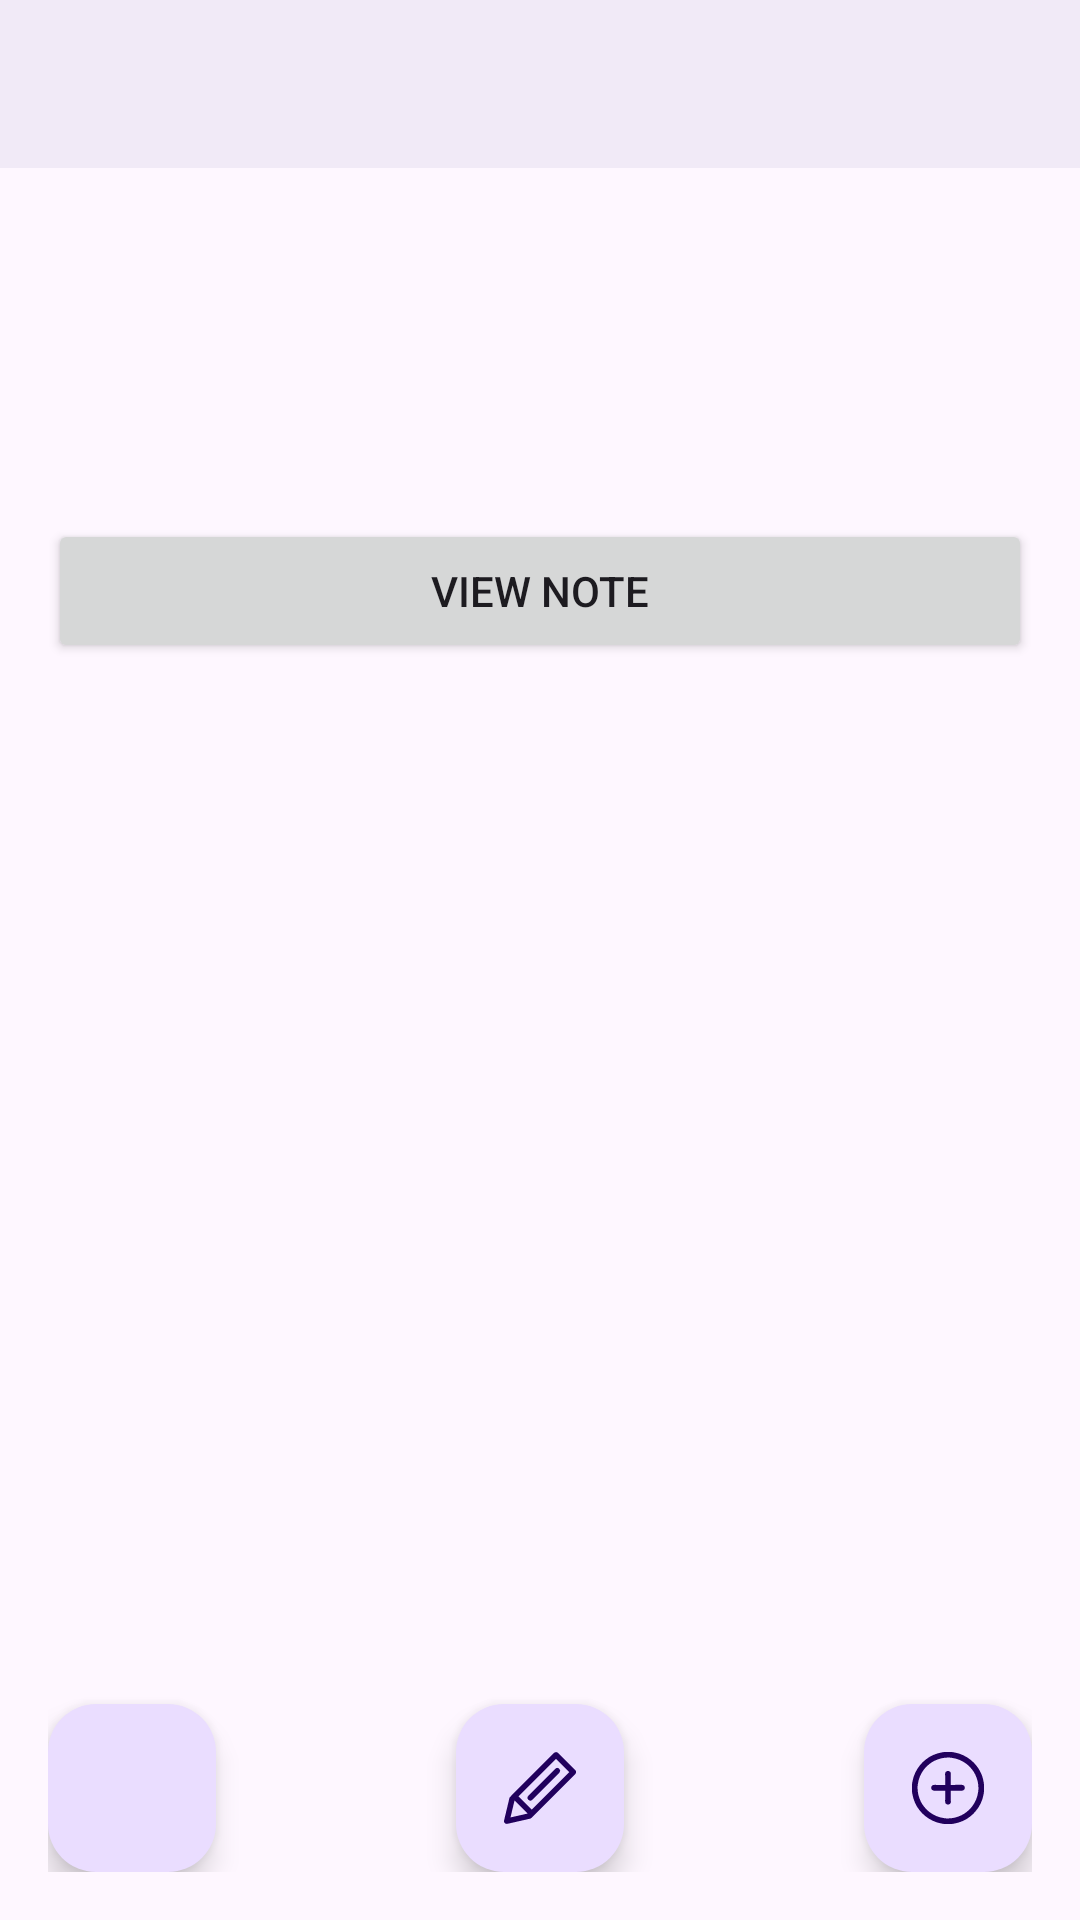

Reconstruct the res/layout file that produces this screen, plus the resources it refers to.
<!-- AndroidManifest.xml: activity theme Base.Theme.MyTestApplicationNoActionBar -->
<!-- res/layout/activity_detail_course.xml -->
<?xml version="1.0" encoding="utf-8"?>
<androidx.coordinatorlayout.widget.CoordinatorLayout xmlns:android="http://schemas.android.com/apk/res/android"
    xmlns:app="http://schemas.android.com/apk/res-auto"
    android:id="@+id/root_view"
    android:layout_width="match_parent"
    android:layout_height="match_parent">

    <com.google.android.material.appbar.MaterialToolbar
        android:id="@+id/toolbar"
        android:layout_width="match_parent"
        android:layout_height="56dp"
        android:alpha="0.8"
        android:background="#FEF7FF"
        android:elevation="4dp"
        android:theme="@style/ThemeOverlay.AppCompat.Light" />

    
    <FrameLayout
        android:layout_width="match_parent"
        android:layout_height="match_parent"
        android:layout_marginTop="@dimen/action_bar_margin_top">


        <androidx.constraintlayout.widget.ConstraintLayout
            android:id="@+id/constraintLayoutMain"
            android:layout_width="match_parent"
            android:layout_height="match_parent"
            android:padding="16dp">

            <androidx.constraintlayout.widget.ConstraintLayout
                android:id="@+id/detailContainer"
                android:layout_width="match_parent"
                android:layout_height="wrap_content"
                android:paddingTop="5dp"
                android:paddingBottom="20dp"
                app:layout_constraintEnd_toEndOf="parent"
                app:layout_constraintStart_toStartOf="parent"
                app:layout_constraintTop_toTopOf="parent">

                <TextView
                    android:id="@+id/textCourseTitle"
                    android:layout_width="0dp"
                    android:layout_height="wrap_content"
                    app:layout_constraintStart_toStartOf="parent"
                    app:layout_constraintTop_toTopOf="parent" />

                <TextView
                    android:id="@+id/textStartDate"
                    android:layout_width="0dp"
                    android:layout_height="wrap_content"
                    app:layout_constraintStart_toStartOf="parent"
                    app:layout_constraintTop_toBottomOf="@+id/textCourseTitle" />

                <TextView
                    android:id="@+id/textEndDate"
                    android:layout_width="0dp"
                    android:layout_height="wrap_content"
                    app:layout_constraintStart_toStartOf="parent"
                    app:layout_constraintTop_toBottomOf="@+id/textStartDate" />

                <TextView
                    android:id="@+id/textStatus"
                    android:layout_width="0dp"
                    android:layout_height="wrap_content"
                    app:layout_constraintStart_toStartOf="parent"
                    app:layout_constraintTop_toBottomOf="@+id/textEndDate" />

                <TextView
                    android:id="@+id/textInstructorName"
                    android:layout_width="0dp"
                    android:layout_height="wrap_content"
                    app:layout_constraintEnd_toEndOf="parent"
                    app:layout_constraintTop_toTopOf="parent" />

                <TextView
                    android:id="@+id/textInstructorPhone"
                    android:layout_width="0dp"
                    android:layout_height="wrap_content"
                    app:layout_constraintEnd_toEndOf="parent"
                    app:layout_constraintTop_toBottomOf="@+id/textInstructorName" />

                <TextView
                    android:id="@+id/textInstructorEmail"
                    android:layout_width="0dp"
                    android:layout_height="wrap_content"
                    app:layout_constraintEnd_toEndOf="parent"
                    app:layout_constraintTop_toBottomOf="@+id/textInstructorPhone" />


            </androidx.constraintlayout.widget.ConstraintLayout>

            <Button
                android:id="@+id/buttonOpenNote"
                android:layout_width="match_parent"
                android:layout_height="wrap_content"
                android:onClick="openNote"
                android:text="View Note"

                app:layout_constraintEnd_toEndOf="parent"
                app:layout_constraintHorizontal_bias="0.0"
                app:layout_constraintStart_toStartOf="parent"

                app:layout_constraintTop_toBottomOf="@+id/detailContainer"
                app:layout_constraintVertical_bias="0.036" />

            <androidx.recyclerview.widget.RecyclerView
                android:id="@+id/recyclerViewAssessments"
                android:layout_width="0dp"
                android:layout_height="0dp"
                android:clipToPadding="false"
                android:paddingBottom="80dp"
                app:layout_constraintBottom_toBottomOf="parent"
                app:layout_constraintEnd_toEndOf="parent"
                app:layout_constraintHorizontal_bias="0.0"
                app:layout_constraintStart_toStartOf="parent"
                app:layout_constraintTop_toBottomOf="@+id/buttonOpenNote" />

            <com.google.android.material.floatingactionbutton.FloatingActionButton
                android:id="@+id/fabAddAssessment"
                android:layout_width="wrap_content"
                android:layout_height="wrap_content"
                android:contentDescription="Add Assessment"
                android:onClick="addAssessment"
                android:src="@drawable/add_icon"
                app:layout_constraintBottom_toBottomOf="parent"
                app:layout_constraintEnd_toEndOf="parent" />

            <com.google.android.material.floatingactionbutton.FloatingActionButton
                android:id="@+id/fabDelete"
                android:layout_width="wrap_content"
                android:layout_height="wrap_content"
                android:contentDescription="delete"
                android:onClick="confirmAndDeleteDetailPage"
                android:src="@drawable/x_close"
                app:layout_constraintBottom_toBottomOf="parent"
                app:layout_constraintStart_toStartOf="parent" />

            <com.google.android.material.floatingactionbutton.FloatingActionButton
                android:id="@+id/fabEdit"
                android:layout_width="wrap_content"
                android:layout_height="wrap_content"
                android:contentDescription="edit"
                android:onClick="openEditFormDetailPage"
                android:src="@drawable/edit_pencil"
                app:layout_constraintBottom_toBottomOf="parent"
                app:layout_constraintEnd_toStartOf="@+id/fabAddAssessment"
                app:layout_constraintStart_toEndOf="@+id/fabDelete"
                app:rippleColor="#B31919" />

        </androidx.constraintlayout.widget.ConstraintLayout>


    </FrameLayout>
</androidx.coordinatorlayout.widget.CoordinatorLayout>
<!-- resources referenced by this layout -->
<resources>
  <dimen name="action_bar_margin_top">56dp</dimen>
  <!-- drawable add_icon: vector/xml drawable (drawable, 5996 chars, omitted) -->
  <!-- drawable edit_pencil (drawable) -->
  <vector xmlns:android="http://schemas.android.com/apk/res/android"
      android:width="800dp"
      android:height="800dp"
      android:viewportWidth="52"
      android:viewportHeight="52">
    <path
        android:pathData="M51.41,13.08 L39,0.66A2,2 0,0 0,37.59 0.08a2,2 0,0 0,-1.42 0.58l-30,30h0L4.43,32.41a2,2 0,0 0,-0.54 1L0.05,49.46a2,2 0,0 0,2 2.46,1.61 1.61,0 0,0 0.44,-0.05L18.7,48.19a2.08,2.08 0,0 0,1 -0.54l1.76,-1.76h0l30,-30A2,2 0,0 0,51.41 13.08ZM4.69,47.26 L7.63,34.92l9.52,9.52ZM20,41.65l-9.59,-9.59L37.59,4.91l9.58,9.58Z"
        android:fillColor="#000000"/>
    <path
        android:pathData="M17.61,31.64a2,2 0,0 0,0 2.83,2 2,0 0,0 2.83,0L40,14.91a2,2 0,0 0,-2.82 -2.83Z"
        android:fillColor="#000000"/>
  </vector>
  <style name="Base.Theme.MyTestApplicationNoActionBar" parent="Theme.Material3.Light.NoActionBar">
      </style>
</resources>
